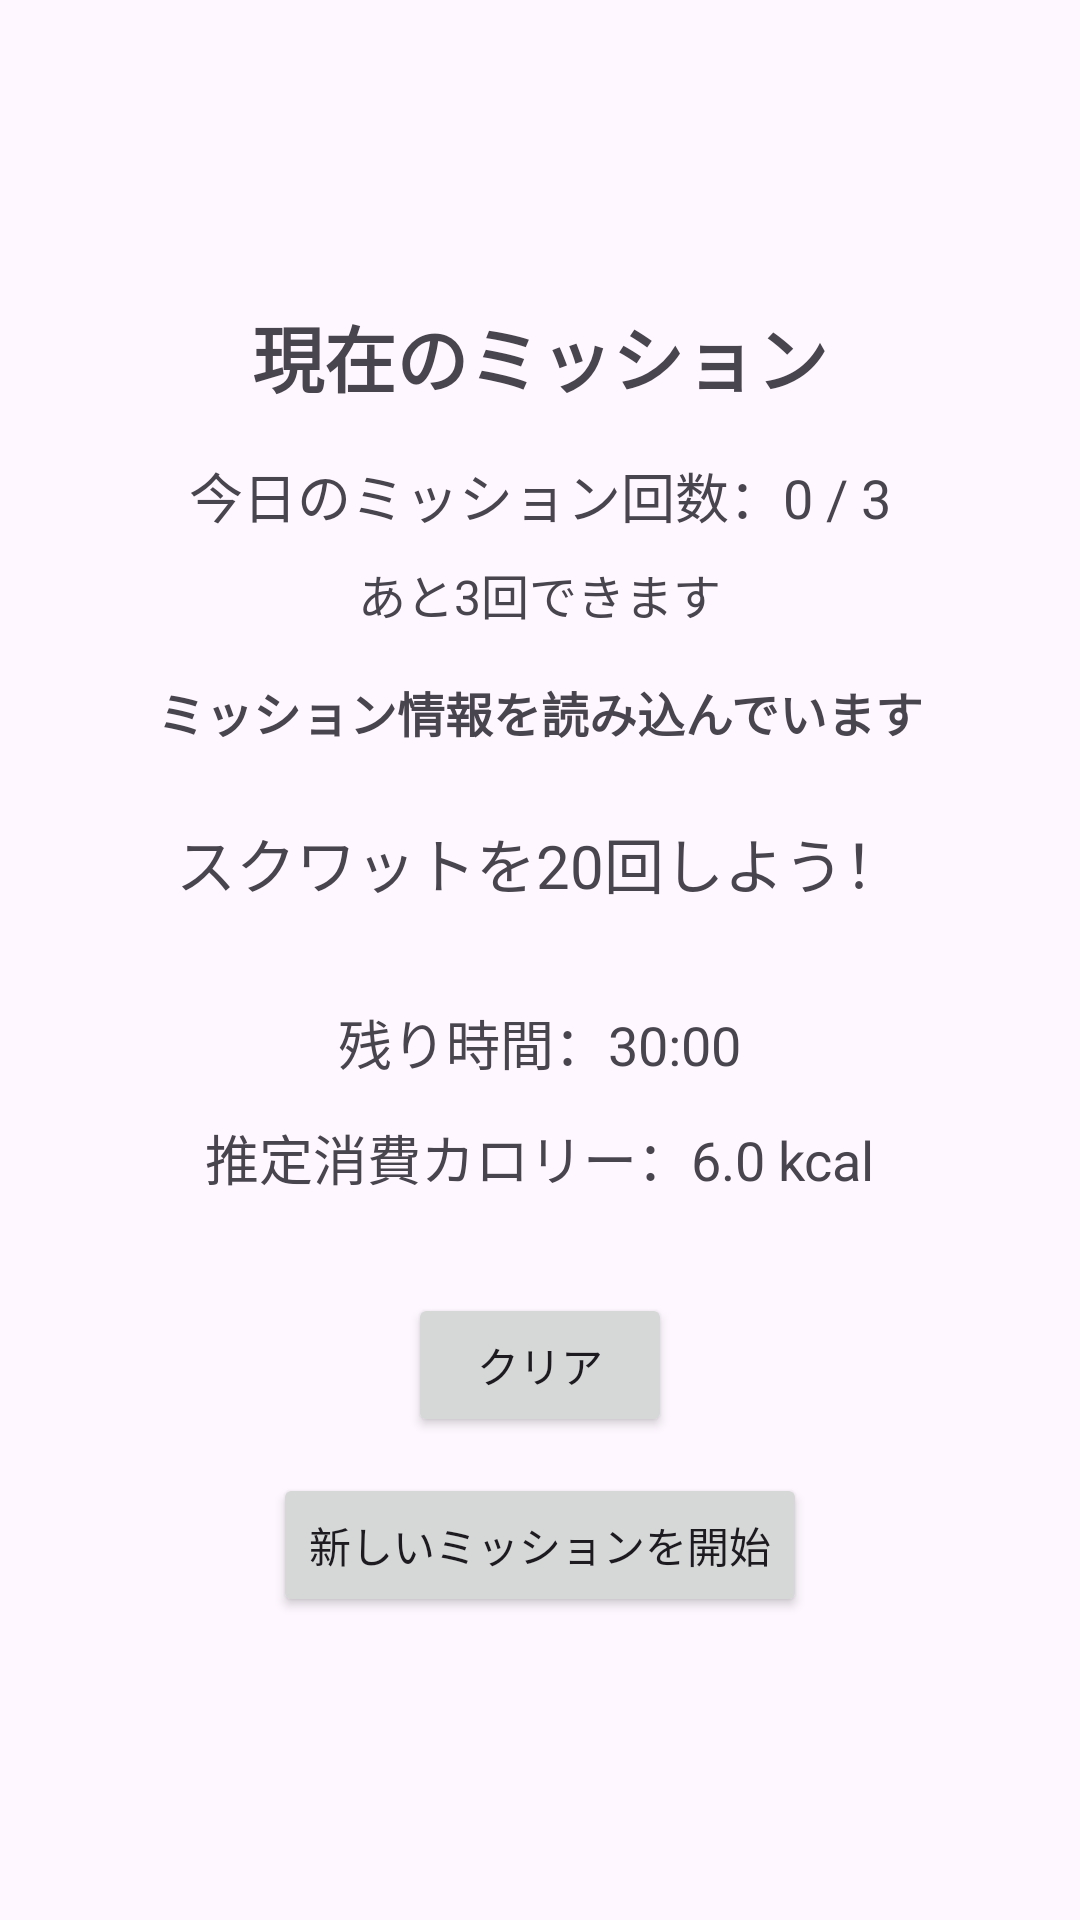

This screen was rendered from an Android layout file. Write that file and the resources it references.
<!-- AndroidManifest.xml: application theme Theme.ImaTre -->
<!-- res/layout/fragment_mission.xml -->
<?xml version="1.0" encoding="utf-8"?>
<LinearLayout xmlns:android="http://schemas.android.com/apk/res/android"
    android:layout_width="match_parent"
    android:layout_height="match_parent"
    android:gravity="center"
    android:orientation="vertical"
    android:padding="24dp">

    <TextView
        android:id="@+id/mission_title"
        android:layout_width="wrap_content"
        android:layout_height="wrap_content"
        android:text="現在のミッション"
        android:textSize="24sp"
        android:textStyle="bold" />

    <TextView
        android:id="@+id/today_mission_count"
        android:layout_width="wrap_content"
        android:layout_height="wrap_content"
        android:layout_marginTop="16dp"
        android:text="今日のミッション回数：0 / 3"
        android:textSize="18sp" />

    <TextView
        android:id="@+id/remaining_mission_count"
        android:layout_width="wrap_content"
        android:layout_height="wrap_content"
        android:layout_marginTop="8dp"
        android:text="あと3回できます"
        android:textSize="16sp" />

    <TextView
        android:id="@+id/mission_state_text"
        android:layout_width="wrap_content"
        android:layout_height="wrap_content"
        android:layout_marginTop="16dp"
        android:text="ミッション情報を読み込んでいます"
        android:textSize="16sp"
        android:textStyle="bold" />

    <TextView
        android:id="@+id/mission_description"
        android:layout_width="wrap_content"
        android:layout_height="wrap_content"
        android:layout_marginTop="24dp"
        android:text="スクワットを20回しよう！"
        android:textSize="20sp" />

    <TextView
        android:id="@+id/mission_remaining_time"
        android:layout_width="wrap_content"
        android:layout_height="wrap_content"
        android:layout_marginTop="32dp"
        android:text="残り時間：30:00"
        android:textSize="18sp" />

    <TextView
        android:id="@+id/mission_calories"
        android:layout_width="wrap_content"
        android:layout_height="wrap_content"
        android:layout_marginTop="12dp"
        android:text="推定消費カロリー：6.0 kcal"
        android:textSize="18sp" />

    <Button
        android:id="@+id/mission_clear_button"
        android:layout_width="wrap_content"
        android:layout_height="wrap_content"
        android:layout_marginTop="32dp"
        android:text="クリア" />

    <Button
        android:id="@+id/start_new_mission_button"
        android:layout_width="wrap_content"
        android:layout_height="wrap_content"
        android:layout_marginTop="12dp"
        android:text="新しいミッションを開始" />

</LinearLayout>
<!-- resources referenced by this layout -->
<resources>
  <style name="Theme.ImaTre" parent="Base.Theme.ImaTre" />
  <style name="Base.Theme.ImaTre" parent="Theme.Material3.DayNight.NoActionBar">
          
          
      </style>
</resources>
